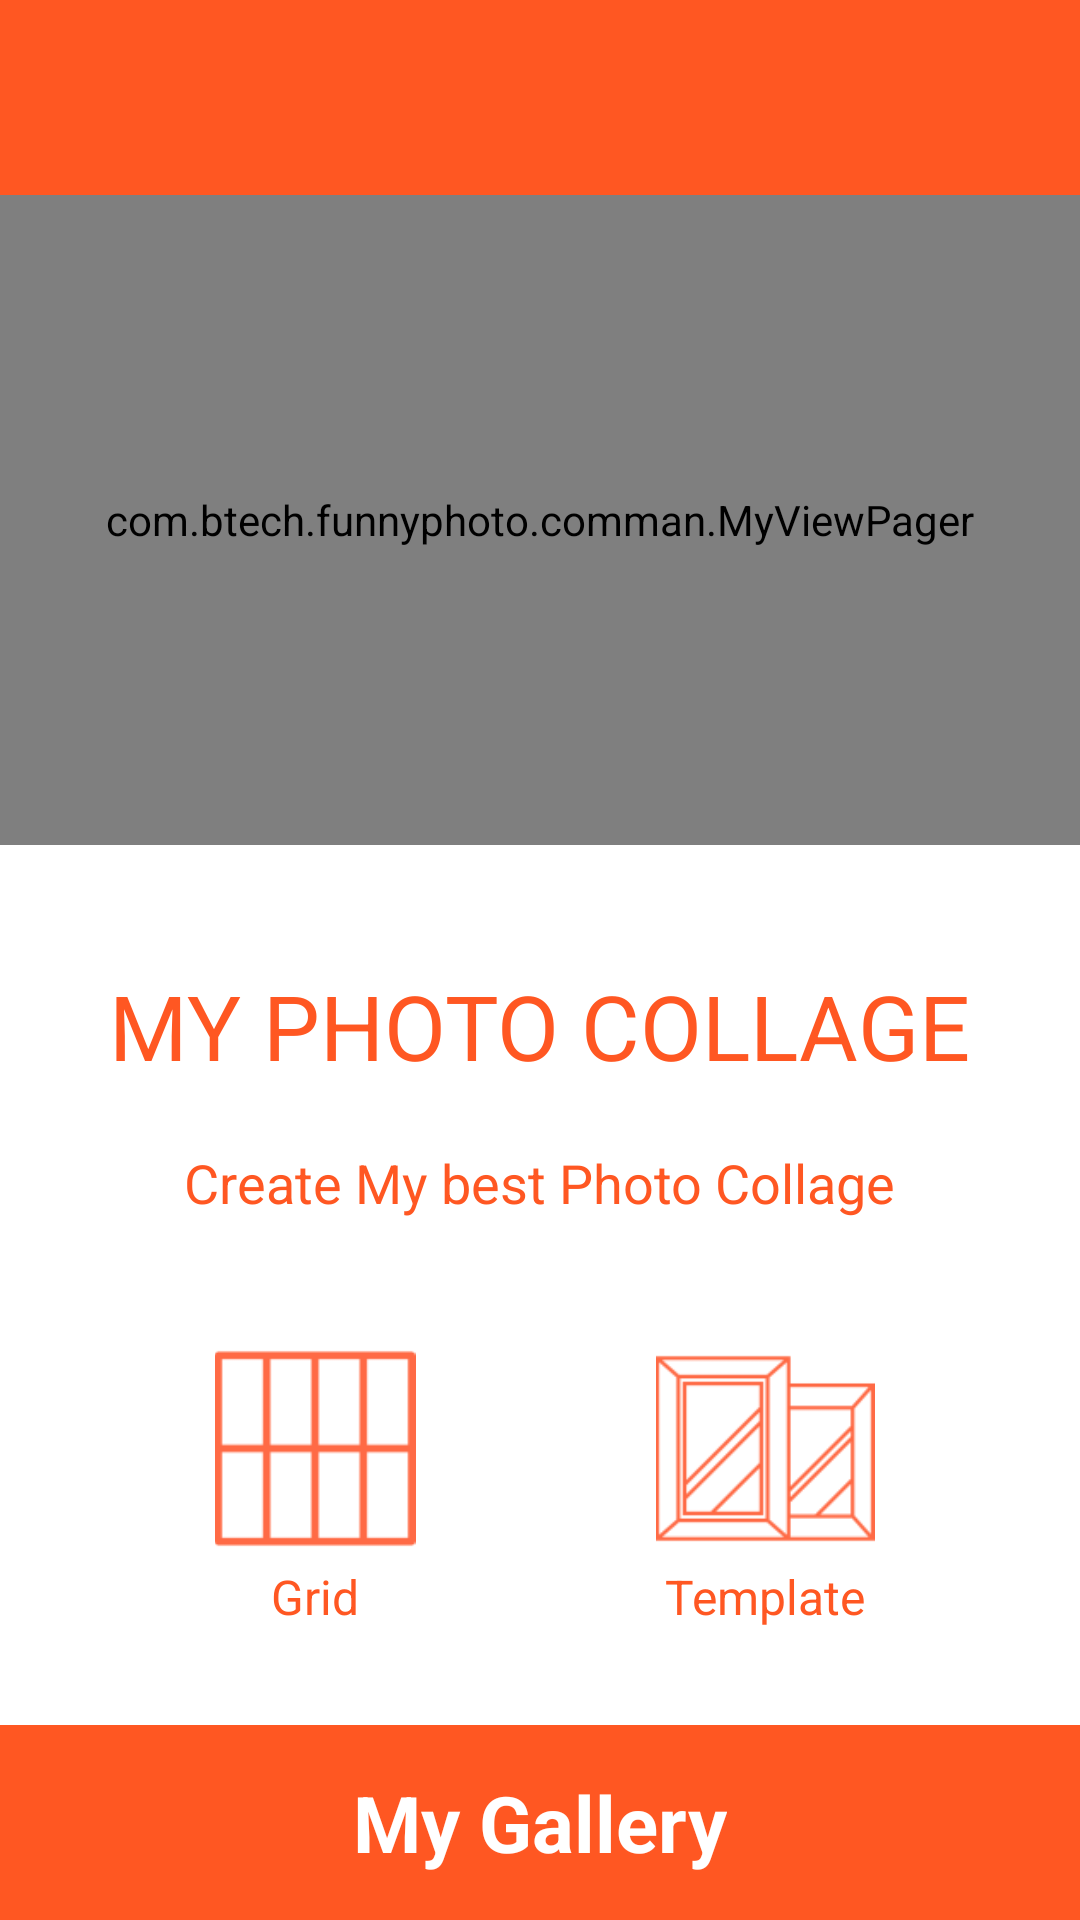

The Android layout XML behind this screen, and the referenced resources:
<!-- AndroidManifest.xml: application theme android:Theme.NoTitleBar.Fullscreen -->
<!-- res/layout/activity_selectgrid.xml -->
<LinearLayout
    xmlns:android="http://schemas.android.com/apk/res/android"
    android:layout_width="match_parent"
    android:layout_height="match_parent"
    android:orientation="vertical">


    <include
        android:id="@+id/activity_menubar_toolbar"
        layout="@layout/tool_bar"/>

    <RelativeLayout
        android:id="@+id/relativeTextview"
        android:layout_width="fill_parent"
        android:layout_height="fill_parent"
        android:layout_weight="0.55">

        <com.btech.funnyphoto.comman.MyViewPager
            android:id="@+id/reviewpager"
            android:layout_width="fill_parent"
            android:layout_height="fill_parent"/>
    </RelativeLayout>

    <RelativeLayout
        android:layout_width="match_parent"
        android:layout_height="match_parent"
        android:layout_weight="0.45"
        android:background="@color/white">


        <TextView
            android:id="@+id/tvLable"
            android:layout_width="wrap_content"
            android:layout_height="wrap_content"
            android:layout_centerHorizontal="true"
            android:layout_marginTop="@dimen/margin_30dp"
            android:padding="@dimen/padding_10dp"
            android:text="MY PHOTO COLLAGE"
            android:textColor="@color/thirdColor"
            android:textSize="@dimen/font_30sp"/>


        <TextView
            android:id="@+id/tvLable1"
            android:layout_width="wrap_content"
            android:layout_height="wrap_content"
            android:layout_below="@+id/tvLable"
            android:layout_centerHorizontal="true"
            android:padding="@dimen/padding_10dp"
            android:text="Create My best Photo Collage"
            android:textColor="@color/thirdColor"
            android:textSize="@dimen/font_18sp"/>


        <LinearLayout
            android:layout_width="match_parent"
            android:layout_height="match_parent"
            android:layout_alignParentBottom="true"
            android:layout_below="@+id/tvLable1"
            android:layout_margin="@dimen/margin_30dp"
            android:gravity="center">


            <RelativeLayout
                android:layout_width="match_parent"
                android:layout_height="match_parent"
                android:layout_weight="0.50">

                <ImageView
                    android:id="@+id/ivGrid"
                    android:layout_width="match_parent"
                    android:layout_height="match_parent"
                    android:layout_above="@+id/tvGrid"
                    android:padding="@dimen/margin_left_3dp"
                    android:src="@drawable/layout"/>

                <TextView
                    android:id="@+id/tvGrid"
                    android:layout_width="wrap_content"
                    android:layout_height="wrap_content"
                    android:layout_alignParentBottom="true"
                    android:layout_centerHorizontal="true"
                    android:padding="@dimen/margin_2dp"
                    android:text="Grid"
                    android:textColor="@color/thirdColor"
                    android:textSize="@dimen/font_16sp"/>


            </RelativeLayout>


            <RelativeLayout
                android:layout_width="match_parent"
                android:layout_height="match_parent"
                android:layout_weight="0.50">

                <ImageView
                    android:id="@+id/ivFrames"
                    android:layout_width="match_parent"
                    android:layout_height="match_parent"
                    android:layout_above="@+id/tvTemplate"
                    android:src="@drawable/magazin"/>

                <TextView
                    android:id="@+id/tvTemplate"
                    android:layout_width="wrap_content"
                    android:layout_height="wrap_content"
                    android:layout_alignParentBottom="true"
                    android:layout_centerHorizontal="true"
                    android:padding="@dimen/margin_2dp"
                    android:text="Template"
                    android:textColor="@color/thirdColor"
                    android:textSize="@dimen/font_16sp"/>

            </RelativeLayout>


        </LinearLayout>


    </RelativeLayout>

    <RelativeLayout
        android:layout_width="match_parent"
        android:layout_height="65dp"
        android:background="@color/thirdColor">


        <TextView
            android:id="@+id/tvMyGallery"
            android:layout_width="wrap_content"
            android:layout_height="wrap_content"
            android:layout_centerHorizontal="true"
            android:layout_centerVertical="true"
            android:padding="@dimen/padding_5dp"
            android:singleLine="true"
            android:text="My Gallery"
            android:textColor="@color/white"
            android:textSize="@dimen/font_26sp"
            android:textStyle="bold"/>


    </RelativeLayout>


</LinearLayout>
<!-- res/layout/tool_bar.xml (included above) -->
<?xml version="1.0" encoding="utf-8"?>
<android.support.v7.widget.Toolbar
    xmlns:android="http://schemas.android.com/apk/res/android"
    xmlns:app="http://schemas.android.com/apk/res-auto"
    android:layout_width="match_parent"
    android:layout_height="65dp"
    android:background="@color/thirdColor"
    app:theme="@style/ThemeOverlay.AppCompat.Dark.ActionBar">


    
    
    
    
    
    
    
    


    <TextView
        android:id="@+id/actionbar_tvTitle"
        android:layout_width="wrap_content"
        android:layout_height="wrap_content"
        android:layout_gravity="center"
        android:padding="@dimen/padding_5dp"
        android:singleLine="true"
        android:textColor="@color/white"
        android:textSize="@dimen/font_26sp"
        android:textStyle="bold"/>


    <ImageView
        android:id="@+id/activity_base_actionbar_ivNext"
        android:layout_width="wrap_content"
        android:layout_height="wrap_content"
        android:layout_gravity="right|center"
        android:layout_marginRight="@dimen/margin_5dp"
        android:padding="@dimen/padding_5"
        android:visibility="gone"
        />


</android.support.v7.widget.Toolbar>
<!-- resources referenced by this layout -->
<resources>
  <color name="thirdColor">#FF5722</color>
  <color name="white">#ffffff</color>
  <dimen name="font_16sp">16sp</dimen>
  <dimen name="font_18sp">18sp</dimen>
  <dimen name="font_26sp">26sp</dimen>
  <dimen name="font_30sp">30sp</dimen>
  <dimen name="margin_2dp">2dp</dimen>
  <dimen name="margin_30dp">30dp</dimen>
  <dimen name="margin_5dp">5dp</dimen>
  <dimen name="margin_left_10dp">10dp</dimen>
  <dimen name="margin_left_3dp">3dp</dimen>
  <dimen name="padding_10dp">10dp</dimen>
  <dimen name="padding_5">5dp</dimen>
  <dimen name="padding_5dp">5dp</dimen>
  <!-- drawable layout: png bitmap (drawable-xhdpi, 610 bytes) -->
  <!-- drawable magazin: png bitmap (drawable-xhdpi, 2228 bytes) -->
</resources>
